Run: headless pygame with SDL's dummy video driver; simulated clock (each Clock.tick advances the game by its frame time, no real sleeping); random seed 0; keys injected as events and as key.get_pressed() state; mouse plan: one left click at the window centre at the start of phase 2, then a move to the lower-right quarter at the start of phase 3.
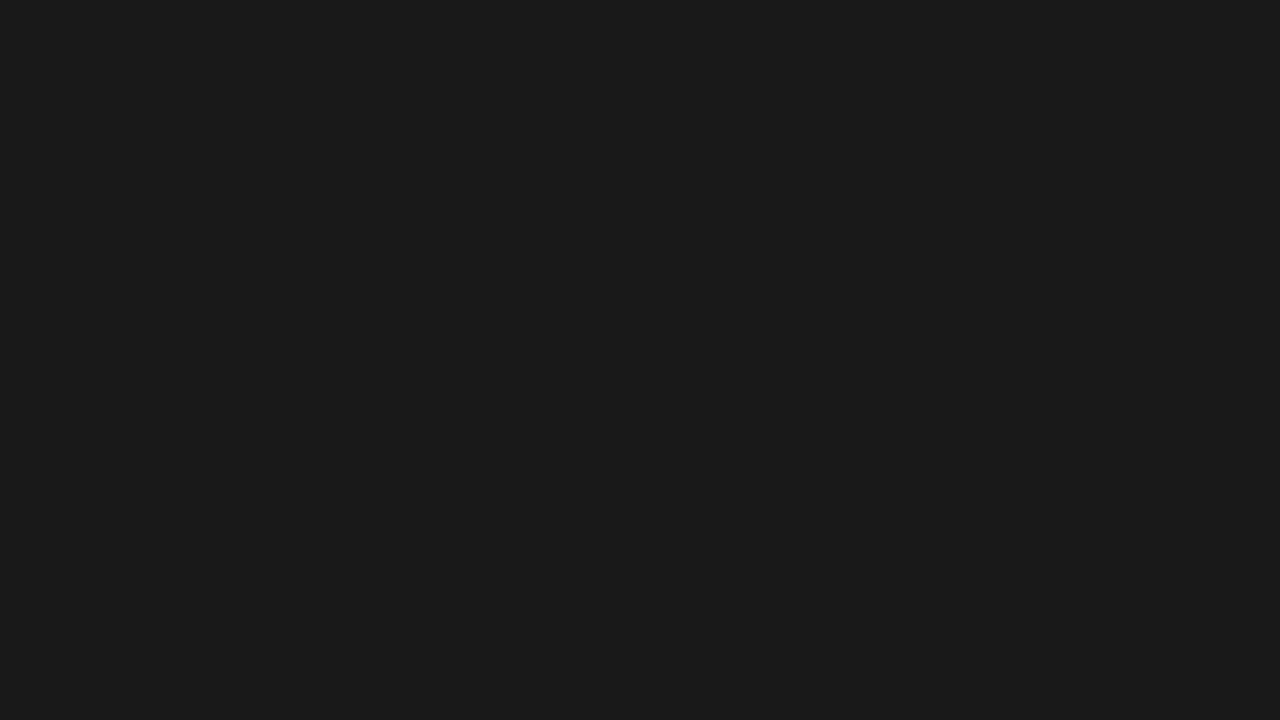
Frame 1 of 4 · flips 1–60 · no input
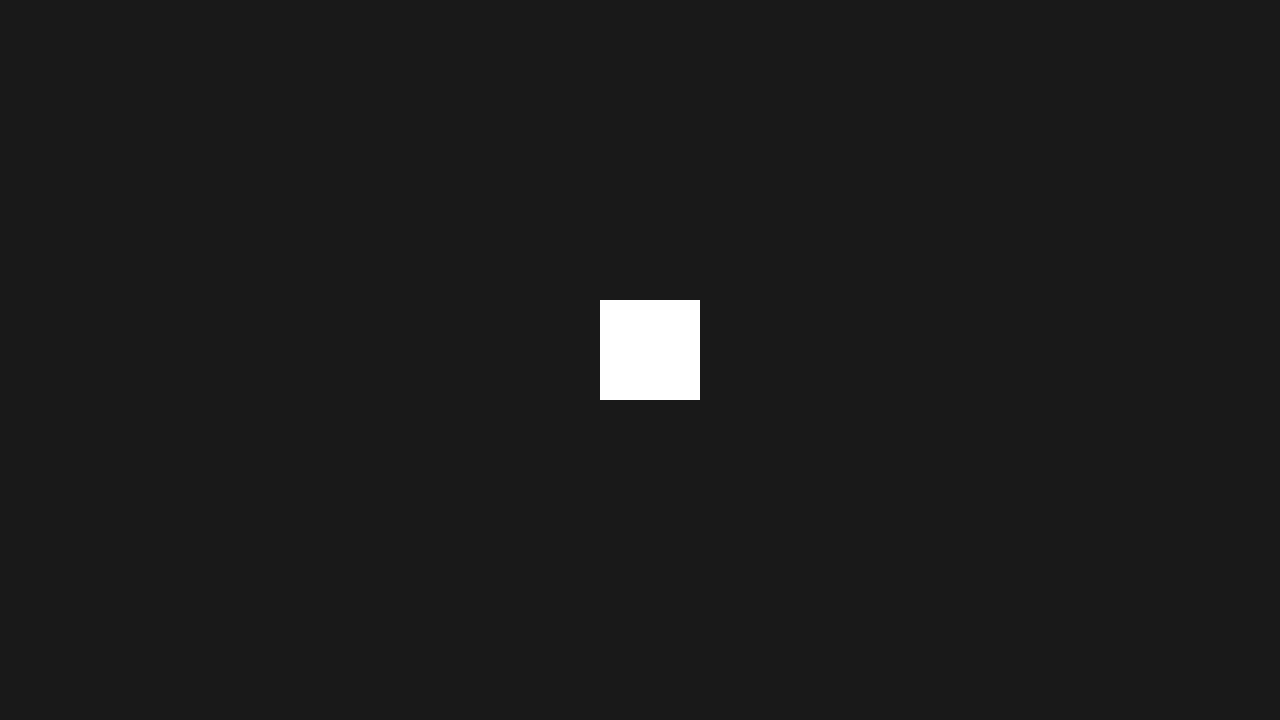
Frame 2 of 4 · flips 61–180 · clicked the window centre · tapped SPACE, RETURN · held RIGHT (→), D
Frame 3 of 4 · flips 181–300 · moved the mouse to the lower-right quarter · held DOWN (↓), S · screen unchanged from frame 2, image omitted
Frame 4 of 4 · flips 301–420 · held LEFT (←), A, UP (↑), W · screen unchanged from frame 3, image omitted

The pygame program that drew these frames:

import pygame
import math
import sys

from pygame import Rect, draw
from pygame.math import Vector2

pygame.init()
pygame.display.set_caption("Tile Drawing Test")

DISPLAY_SIZE = (1280, 720)
DELTA_TIME = 0

DISPLAY = pygame.display.set_mode(DISPLAY_SIZE)
CLOCK = pygame.time.Clock()

TILE_SIZE = 100

zoom = 1
offset = Vector2(0, 0)

last_offset = Vector2(0, 0)
initial_mouse_pos = Vector2(0, 0)
is_panning = False
is_placing = False

tiles = []

class Tile:
    position = None
    
    __rect = None

    def __init__(self, position = Vector2(0, 0)) -> None:
        self.position = position.copy()

        self.__rect = Rect(
            (self.position.x + offset.x) * zoom,
            (self.position.y + offset.y) * zoom,
            TILE_SIZE * zoom,
            TILE_SIZE * zoom
        )

        tiles.append(self)

    def update(self, display):
        self.__rect.x = (self.position.x + offset.x) * zoom
        self.__rect.y = (self.position.y + offset.y) * zoom
        self.__rect.width = TILE_SIZE * zoom
        self.__rect.height = TILE_SIZE * zoom

        draw.rect(display, (255, 255, 255), self.__rect)

def nearest_n(vec, n):
    return Vector2(
        math.floor(vec.x / n) * n,
        math.floor(vec.y / n) * n
    )

while True:
    for event in pygame.event.get():
        if event.type == pygame.QUIT:
            sys.exit()
        elif event.type == pygame.MOUSEWHEEL:
            zoom += event.y * 0.1 #zoom in according to mouse wheel

    if pygame.key.get_pressed()[pygame.K_ESCAPE]:
        sys.exit()

    DISPLAY.fill((25, 25, 25))

    real_position = (Vector2(pygame.mouse.get_pos()) / zoom) - offset

    #panning
    if pygame.mouse.get_pressed()[0] and pygame.key.get_pressed()[pygame.K_LSHIFT]:
        if not is_panning:
            initial_mouse_pos = pygame.mouse.get_pos()
            is_panning = True
        offset = last_offset + (Vector2(pygame.mouse.get_pos()) - initial_mouse_pos)
    elif is_panning:
        last_offset = offset.copy()
        is_panning = False

    else:
        if pygame.mouse.get_pressed()[0] and not is_placing:
            Tile(nearest_n(real_position, TILE_SIZE))
            is_placing = True
        else:
            is_placing = False

    #update
    for tile in tiles:
        tile.update(DISPLAY)

    pygame.display.update()
